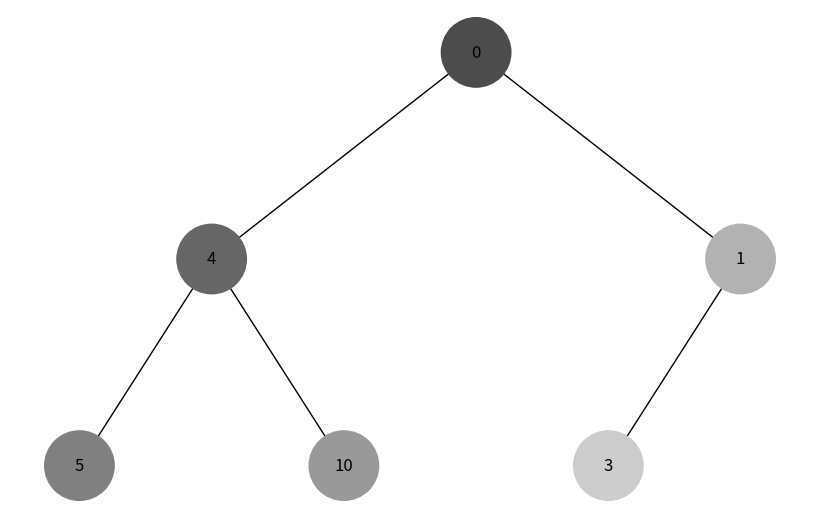
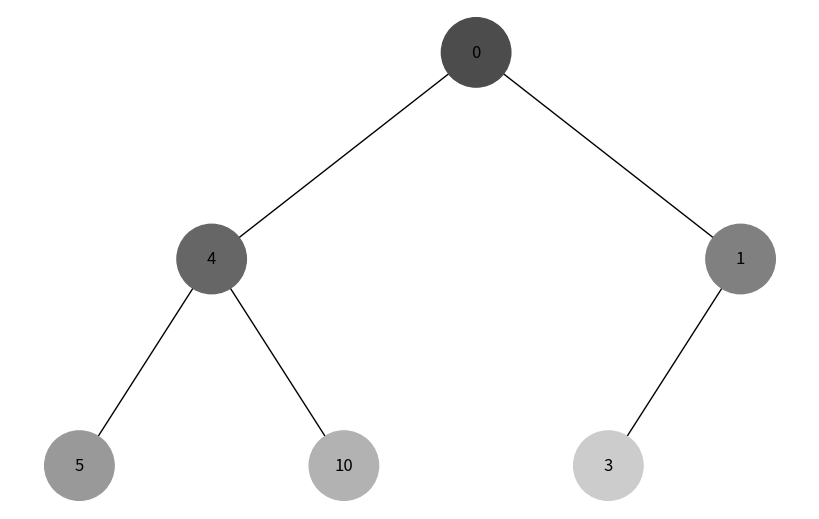

The script that saved these images, in order:
import uuid
import networkx as nx
import matplotlib.pyplot as plt
import matplotlib.colors as mcolors

class Node:
    def __init__(self, key, color="skyblue"):
        self.left = None
        self.right = None
        self.val = key
        self.color = color
        self.id = str(uuid.uuid4())

def add_edges(graph, node, pos, x=0, y=0, layer=1):
    if node is not None:
        graph.add_node(node.id, color=node.color, label=node.val)
        if node.left:
            graph.add_edge(node.id, node.left.id)
            l = x - 1 / 2 ** layer
            pos[node.left.id] = (l, y - 1)
            add_edges(graph, node.left, pos, x=l, y=y - 1, layer=layer + 1)
        if node.right:
            graph.add_edge(node.id, node.right.id)
            r = x + 1 / 2 ** layer
            pos[node.right.id] = (r, y - 1)
            add_edges(graph, node.right, pos, x=r, y=y - 1, layer=layer + 1)
    return graph

def draw_tree(tree_root):
    tree = nx.DiGraph()
    pos = {tree_root.id: (0, 0)}
    tree = add_edges(tree, tree_root, pos)

    colors = [node[1]['color'] for node in tree.nodes(data=True)]
    labels = {node[0]: node[1]['label'] for node in tree.nodes(data=True)}

    plt.figure(figsize=(8, 5))
    nx.draw(tree, pos=pos, labels=labels, arrows=False, node_size=2500, node_color=colors)
    plt.show()

def depth_first_search(root):
    stack = [root]
    visited = set()
    order = []
    while stack:
        node = stack.pop()
        if node not in visited:
            visited.add(node)
            order.append(node)
            if node.right:
                stack.append(node.right)
            if node.left:
                stack.append(node.left)
    return order

def breadth_first_search(root):
    queue = [root]
    visited = set()
    order = []
    while queue:
        node = queue.pop(0)
        if node not in visited:
            visited.add(node)
            order.append(node)
            if node.left:
                queue.append(node.left)
            if node.right:
                queue.append(node.right)
    return order

def assign_colors(nodes, order):
    for index, node in enumerate(order):
        lightness = 0.3 + (index / len(nodes)) * 0.7
        color = mcolors.to_hex((lightness, lightness, lightness))
        node.color = color

root = Node(0)
root.left = Node(4)
root.left.left = Node(5)
root.left.right = Node(10)
root.right = Node(1)
root.right.left = Node(3)

dfs_order = depth_first_search(root)
assign_colors([root] + dfs_order, dfs_order)

draw_tree(root)

bfs_order = breadth_first_search(root)
assign_colors([root] + bfs_order, bfs_order)

draw_tree(root)
